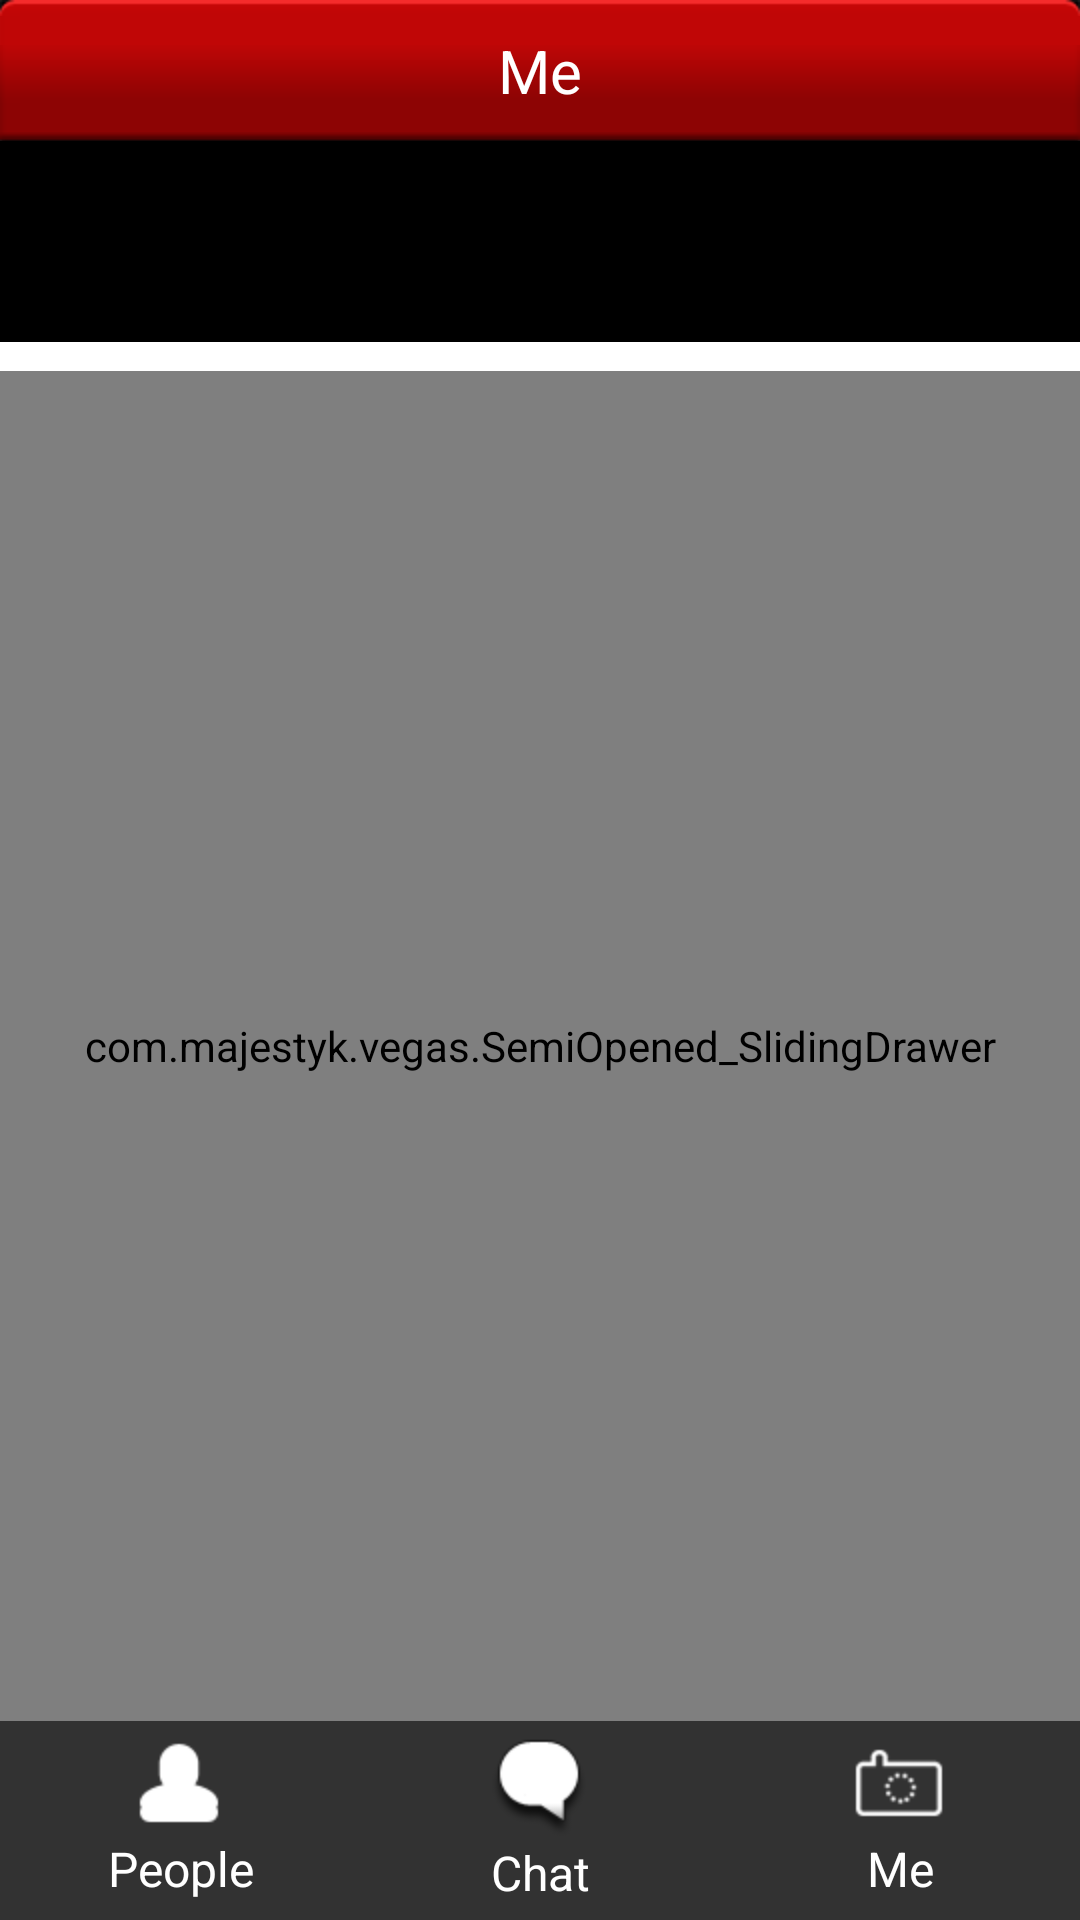

The Android layout XML behind this screen, and the referenced resources:
<!-- AndroidManifest.xml: application theme AppTheme -->
<!-- res/layout/profile_you.xml -->
<?xml version="1.0" encoding="utf-8"?>
<RelativeLayout xmlns:android="http://schemas.android.com/apk/res/android"
    xmlns:custom="http://schemas.android.com/apk/res/com.majestyk.vegas"
    android:layout_width="match_parent"
    android:layout_height="match_parent" >
    
    <ImageView
        android:id="@+id/profile_image"
        android:layout_width="wrap_content"
        android:layout_height="wrap_content"
        android:layout_above="@+id/tabView"
        android:layout_alignParentLeft="true"
        android:layout_alignParentRight="true"
        android:layout_below="@+id/textView1"
        android:background="#000000"
        android:src="@drawable/default_image" />

    <com.majestyk.vegas.SemiOpened_SlidingDrawer
	    android:id="@+id/mySlidingDrawer"
	    android:layout_width="fill_parent"
	    android:layout_height="450dp"
	    android:layout_above="@+id/tabView"
	    custom:orientation="vertical"
	    custom:handle="@+id/handle"
	    custom:content="@+id/content"
	    custom:allowSingleTap="true"
	    custom:semiClosedContentSize="100dp" >

	    <RelativeLayout
	        android:id="@+id/handle"
	        android:layout_width="match_parent"
	        android:layout_height="77dp"
	    	android:layout_above="@+id/slidingDrawer1"
	    	android:background="#000000" >
	    	
	        <RelativeLayout android:id="@+id/relativeLayout1"
	            android:layout_width="match_parent"
		        android:layout_height="50dp"
		        android:layout_above="@+id/handle_button" >

	            <ImageView
		            android:id="@+id/view1"
		            android:layout_width="wrap_content"
		            android:layout_height="wrap_content"
		            android:layout_centerInParent="true"
		            android:background="@drawable/icon_distance" />		        	        
	            
				<TextView
				    android:id="@+id/profile_name"
				    android:layout_width="wrap_content"
				    android:layout_height="wrap_content"
				    android:layout_alignParentLeft="true"
				    android:layout_centerVertical="true"
				    android:layout_toLeftOf="@+id/view1"
				    android:ems="10"
				    android:gravity="center"
				    android:text="Name"
				    android:textColor="#FFFFFF"
				    android:textSize="24sp" />
			    
				<TextView
			        android:id="@+id/profile_age"
			        android:layout_width="wrap_content"
			        android:layout_height="wrap_content"
			        android:layout_toRightOf="@+id/view1"
			        android:layout_marginLeft="10dp"
			        android:layout_centerVertical="true"
			        android:ems="10"
			        android:text="Age"
			        android:textColor="#FFFFFF"
			        android:textSize="16sp" />

	            <TextView
	                android:id="@+id/party_size"
	                android:layout_width="wrap_content"
	                android:layout_height="wrap_content"
	                android:layout_marginTop="10dp"
	                android:layout_marginBottom="25dp"
	                android:text="Party Size"
	                android:textColor="#929292"
	                android:textSize="20sp" />

	            <TextView
	                android:id="@+id/profile_sex"
	                android:layout_width="wrap_content"
	                android:layout_height="wrap_content"
	                android:layout_marginTop="10dp"
	                android:layout_marginBottom="25dp"
	                android:text="Gender"
	                android:textColor="#929292"
	                android:textSize="20sp" />

			</RelativeLayout>
		    
			<Button
			    android:id="@+id/handle_button"
	            android:layout_width="match_parent"
	            android:layout_height="27dp"
	            android:layout_alignParentBottom="true"
	            android:drawableTop="@drawable/pull_down_tab"
	            android:background="#DADADA" />
			
	    </RelativeLayout>
        
        <LinearLayout
            android:id="@+id/content"
            android:layout_width="match_parent"
            android:layout_height="match_parent"
            android:orientation="vertical"
            android:background="#DADADA" >
            
            <LinearLayout 
                android:layout_width="wrap_content"
                android:layout_height="100dp"
                android:layout_gravity="center_horizontal"
                android:background="#DADADA"
                android:gravity="center_horizontal"
                android:orientation="horizontal" >

                <CheckBox
                    android:id="@+id/flag_chat"
					android:layout_width="wrap_content"
					android:layout_height="wrap_content"
					android:layout_gravity="center"
					android:layout_weight="1"
					android:layout_marginLeft="2.5dp"
					android:layout_marginRight="2.5dp"
					android:background="@drawable/btn_chat_drawable" 
					android:button="@null"
					android:enabled="true"
					android:gravity="center" />
                
                <CheckBox
                    android:id="@+id/flag_favorite"
					android:layout_width="wrap_content"
					android:layout_height="wrap_content"
					android:layout_gravity="center"
					android:layout_weight="1"
					android:layout_marginLeft="2.5dp"
					android:layout_marginRight="2.5dp"
					android:background="@drawable/btn_favorite_drawable"  
					android:button="@null"
					android:enabled="true"
					android:gravity="center" />
				                
                <CheckBox
                    android:id="@+id/flag_block"
					android:layout_width="wrap_content"
					android:layout_height="wrap_content"
					android:layout_gravity="center"
					android:layout_weight="1"
					android:layout_marginLeft="2.5dp"
					android:layout_marginRight="2.5dp"
					android:background="@drawable/btn_block_drawable"  
					android:button="@null"
					android:enabled="true"
					android:gravity="center" />
                
                <CheckBox
                    android:id="@+id/flag_report"
					android:layout_width="wrap_content"
					android:layout_height="wrap_content"
					android:layout_gravity="center"
					android:layout_weight="1"
					android:layout_marginLeft="2.5dp"
					android:layout_marginRight="2.5dp"
					android:background="@drawable/btn_report_drawable"  
					android:button="@null"
					android:enabled="true"
					android:gravity="center" />
                
			</LinearLayout>
            
            <ScrollView
                android:layout_width="match_parent"
                android:layout_height="wrap_content"
                android:background="#FFFFFF" >
                
                <LinearLayout
                    android:layout_width="match_parent"
                	android:layout_height="wrap_content"
                	android:paddingLeft="25dp"
            		android:paddingRight="25dp"
            		android:paddingBottom="10dp"
            		android:orientation="vertical" >
                
		            <TextView
		                android:id="@+id/About"
		                android:layout_width="wrap_content"
		                android:layout_height="wrap_content"
		                android:layout_marginTop="10dp"
		                android:layout_marginBottom="25dp"
		                android:text="About"
		                android:textColor="#929292"
		                android:textSize="20sp" />
		            
		            <TextView
		                android:id="@+id/about"
		                android:layout_width="wrap_content"
		                android:layout_height="wrap_content"
		                android:layout_marginLeft="10dp"
		                android:layout_marginBottom="30dp"
		                android:text="Hi! I am..."
		                android:textColor="#B3B3B3"
		                android:textColorHint="#B3B3B3"
		                android:textSize="20sp" />
		            
		            <View
		                android:layout_width="match_parent"
		                android:layout_height="1dp" />
		
		            <TextView
		                android:id="@+id/Interests"
		                android:layout_width="wrap_content"
		                android:layout_height="wrap_content"
		                android:layout_marginTop="10dp"
		                android:layout_marginBottom="25dp"
		                android:text="Interested in"
		                android:textColor="#929292"
		                android:textSize="20sp" />
		
		            <TextView
		                android:id="@+id/interests"
		                android:layout_width="wrap_content"
		                android:layout_height="wrap_content"
		                android:layout_marginLeft="10dp"
		                android:layout_marginBottom="30dp"
		                android:text="My Interests include..."
		                android:textColor="#B3B3B3"
		                android:textColorHint="#B3B3B3"
		                android:textSize="20sp" />
		            
		            <View
		                android:layout_width="match_parent"
		                android:layout_height="1dp" />
		            
		            <TextView
		                android:id="@+id/Plans"
		                android:layout_width="wrap_content"
		                android:layout_height="wrap_content"
		                android:layout_marginTop="10dp"
		                android:layout_marginBottom="25dp"
		                android:text="Vegas Plans"
		                android:textColor="#929292"
		                android:textSize="20sp" />
		            
					<TextView
		                android:id="@+id/plans"
		                android:layout_width="wrap_content"
		                android:layout_height="wrap_content"
		                android:layout_marginLeft="10dp"
		                android:layout_marginBottom="30dp"
		                android:text="My Vegas Plans..."
						android:textColor="#B3B3B3"
		                android:textColorHint="#B3B3B3"
		                android:textSize="20sp" />
					
				</LinearLayout>
			</ScrollView>
                        
        </LinearLayout>
    </com.majestyk.vegas.SemiOpened_SlidingDrawer>

    <TextView
        android:id="@+id/textView1"
        android:layout_width="match_parent"
        android:layout_height="wrap_content"
        android:layout_alignParentTop="true"
        android:layout_centerHorizontal="true"
        android:background="@drawable/navigation_bar"
        android:gravity="center"
        android:paddingBottom="10dp"
        android:paddingLeft="100dp"
        android:paddingRight="100dp"
        android:paddingTop="10dp"
        android:text="Me"
        android:textColor="#FFFFFF"
        android:textSize="20sp" />

    <include
        android:id="@+id/tabView"
        android:layout_width="match_parent"
        android:layout_height="wrap_content"
        android:layout_alignParentBottom="true"
        layout="@layout/tab_bar" />

</RelativeLayout>
<!-- res/layout/tab_bar.xml (included above) -->
<?xml version="1.0" encoding="utf-8"?>
<LinearLayout xmlns:android="http://schemas.android.com/apk/res/android"
    android:id="@+id/tabView"
    android:layout_width="wrap_content"
    android:layout_height="65dp"
    android:layout_alignParentBottom="true"
    android:layout_alignParentLeft="true"
    android:layout_alignParentRight="true" >

    <CheckBox
        android:id="@+id/button1"
        android:layout_width="0dp"
        android:layout_height="fill_parent"
        android:layout_weight="1"
        android:background="#323232"
        android:button="@null"
        android:drawableTop="@drawable/tab_people_drawable"
        android:enabled="true"
        android:gravity="center"
        android:padding="5dp"
        android:text="People"
        android:textColor="#FFFFFF" />

    <CheckBox
        android:id="@+id/button2"
        android:layout_width="0dp"
        android:layout_height="fill_parent"
        android:layout_weight="1"
        android:background="#323232"
        android:button="@null"
        android:drawableTop="@drawable/tab_chat_drawable"
        android:enabled="true"
        android:gravity="center"
        android:padding="5dp"
        android:text="Chat"
        android:textColor="#FFFFFF" />
	
	<CheckBox android:id="@+id/button3"
		android:layout_width="0dp"
		android:layout_height="fill_parent"
		android:layout_gravity="center"
		android:layout_weight="1"
		android:background="#323232"
		android:button="@null"
        android:drawableTop="@drawable/tab_me_drawable"
		android:enabled="true"
		android:gravity="center"
		android:padding="5dp"
		android:text="Me"
		android:textColor="#FFFFFF" />

</LinearLayout>
<!-- resources referenced by this layout -->
<resources>
  <!-- drawable btn_chat_drawable (drawable) -->
  <?xml version="1.0" encoding="UTF-8"?>
  <selector xmlns:android="http://schemas.android.com/apk/res/android">
  
      <item android:drawable="@drawable/btn_chat_pressed" android:state_checked="true"></item>
      <item android:drawable="@drawable/btn_chat_pressed" android:state_focused="true" android:state_pressed="false"/>
      <item android:drawable="@drawable/btn_chat_pressed" android:state_focused="true" android:state_pressed="true"/>
      <item android:drawable="@drawable/btn_chat_pressed" android:state_focused="false" android:state_pressed="true"/>
      <item android:drawable="@drawable/btn_chat"/>
  
  </selector>
  <!-- drawable btn_favorite_drawable (drawable) -->
  <?xml version="1.0" encoding="UTF-8"?>
  <selector xmlns:android="http://schemas.android.com/apk/res/android">
  
      <item android:drawable="@drawable/btn_unfav" android:state_checked="true"> </item>
      <item android:drawable="@drawable/btn_fav_pressed" android:state_focused="true" android:state_pressed="false"/>
      <item android:drawable="@drawable/btn_fav_pressed" android:state_focused="true"  android:state_pressed="true"/>
      <item android:drawable="@drawable/btn_fav_pressed" android:state_focused="false" android:state_pressed="true"/>
      <item android:drawable="@drawable/btn_fav"/>
  
  </selector>
  <!-- drawable tab_chat_drawable (drawable) -->
  <?xml version="1.0" encoding="UTF-8"?>
  <selector xmlns:android="http://schemas.android.com/apk/res/android">
  
      <item android:drawable="@drawable/chat_tab_red" android:state_checked="true"></item>
      <item android:drawable="@drawable/chat_tab_red" android:state_focused="true" android:state_pressed="false"/>
      <item android:drawable="@drawable/chat_tab_red" android:state_focused="true" android:state_pressed="true"/>
      <item android:drawable="@drawable/chat_tab_red" android:state_focused="false" android:state_pressed="true"/>
      <item android:drawable="@drawable/chat_tab"/>
  
  </selector>
  <!-- drawable tab_me_drawable (drawable) -->
  <?xml version="1.0" encoding="UTF-8"?>
  <selector xmlns:android="http://schemas.android.com/apk/res/android">
  
      <item android:drawable="@drawable/me_tab_red" android:state_checked="true"></item>
      <item android:drawable="@drawable/me_tab_red" android:state_focused="true" android:state_pressed="false"/>
      <item android:drawable="@drawable/me_tab_red" android:state_focused="true" android:state_pressed="true"/>
      <item android:drawable="@drawable/me_tab_red" android:state_focused="false" android:state_pressed="true"/>
      <item android:drawable="@drawable/me_tab"/>
  
  </selector>
  <!-- drawable tab_people_drawable (drawable) -->
  <?xml version="1.0" encoding="UTF-8"?>
  <selector xmlns:android="http://schemas.android.com/apk/res/android">
  
      <item android:drawable="@drawable/people_tab_red" android:state_checked="true"></item>
      <item android:drawable="@drawable/people_tab_red" android:state_focused="true" android:state_pressed="false"/>
      <item android:drawable="@drawable/people_tab_red" android:state_focused="true" android:state_pressed="true"/>
      <item android:drawable="@drawable/people_tab_red" android:state_focused="false" android:state_pressed="true"/>
      <item android:drawable="@drawable/people_tab"/>
  
  </selector>
  <style name="AppTheme" parent="AppBaseTheme">
          
      </style>
  <style name="AppBaseTheme" parent="android:Theme.Light">
          
      </style>
</resources>
